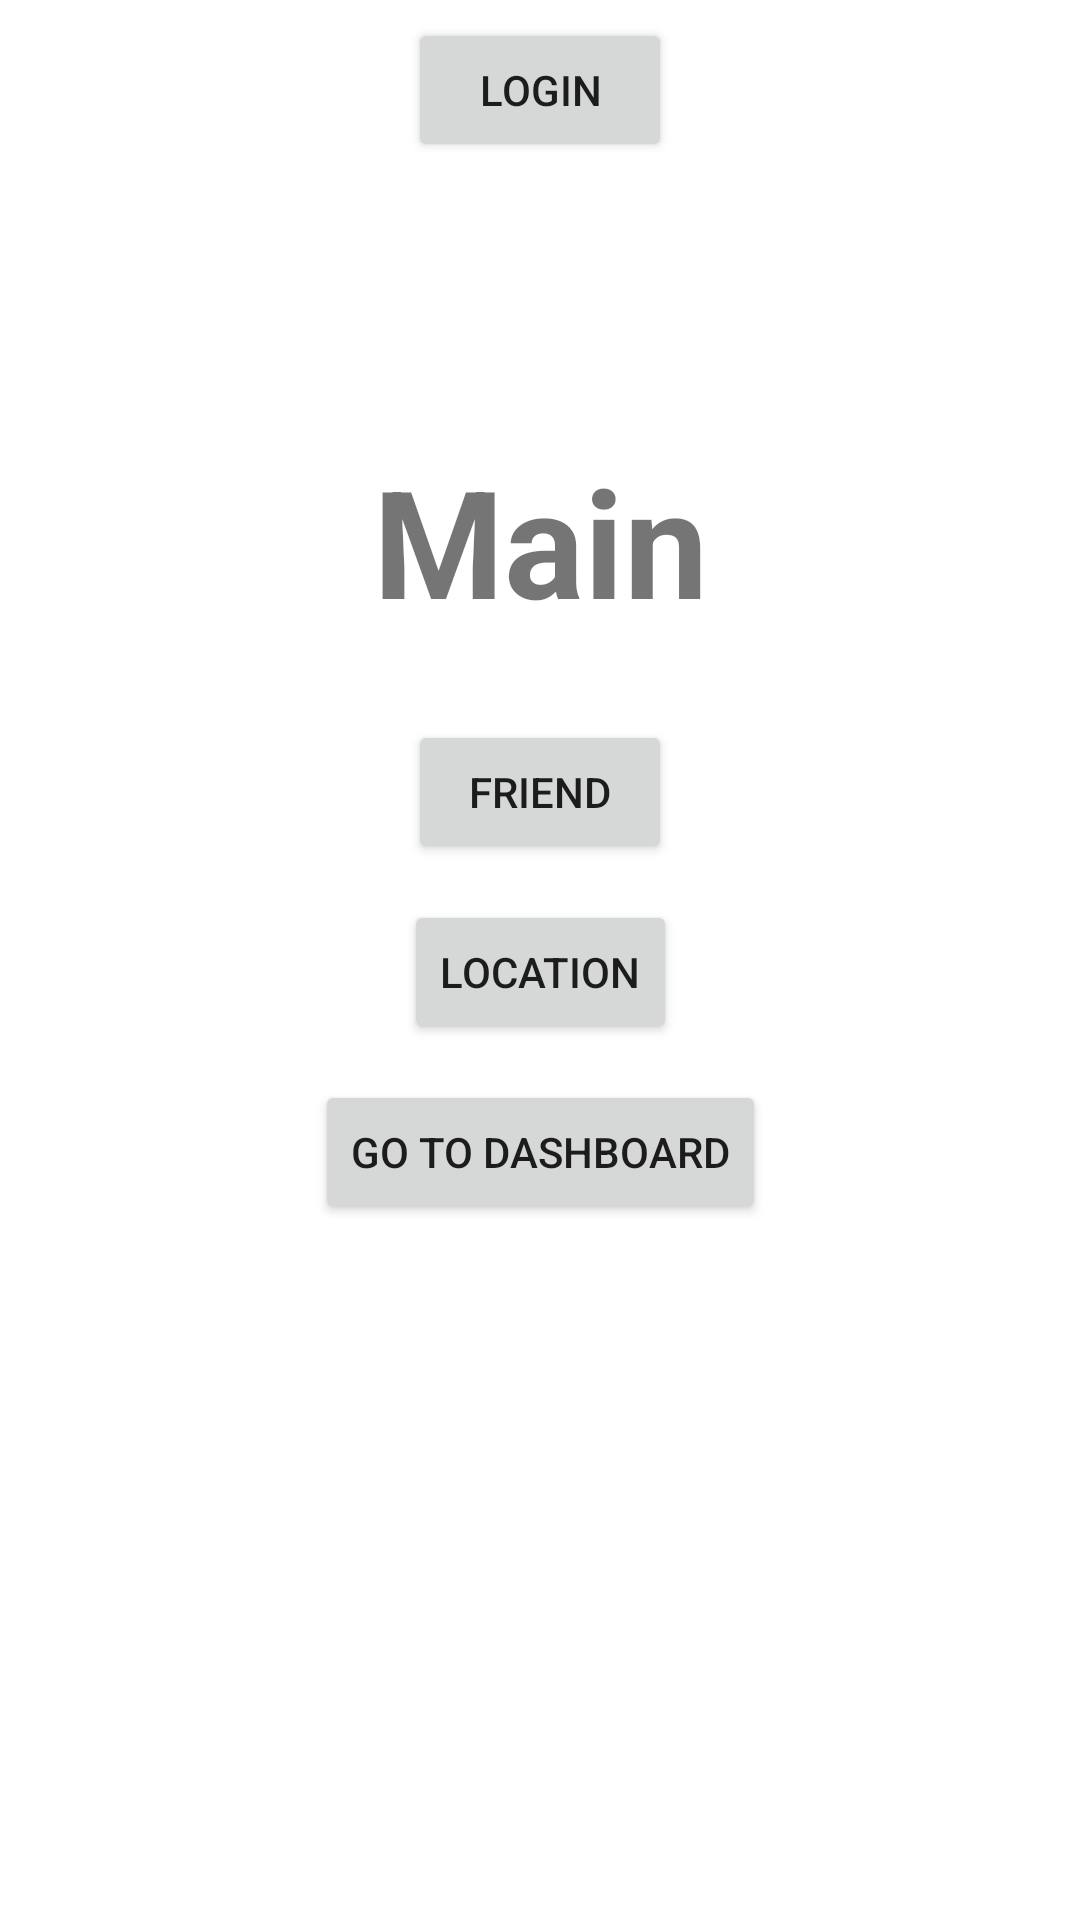

Reconstruct the res/layout file that produces this screen, plus the resources it refers to.
<!-- AndroidManifest.xml: application theme Theme.SportsUp -->
<!-- res/layout/activity_main.xml -->
<?xml version="1.0" encoding="utf-8"?>
<androidx.constraintlayout.widget.ConstraintLayout xmlns:android="http://schemas.android.com/apk/res/android"
    xmlns:app="http://schemas.android.com/apk/res-auto"
    xmlns:tools="http://schemas.android.com/tools"
    android:layout_width="match_parent"
    android:layout_height="match_parent"
    tools:context=".MainActivity">

    <TextView
        android:layout_width="wrap_content"
        android:layout_height="wrap_content"
        android:text="Main"
        android:textSize="50sp"
        android:textStyle="bold"
        app:layout_constraintBottom_toTopOf="@id/home"
        app:layout_constraintLeft_toLeftOf="parent"
        app:layout_constraintRight_toRightOf="parent"
        app:layout_constraintTop_toTopOf="parent" />

    <Button
        android:id="@+id/home"
        android:layout_width="wrap_content"
        android:layout_height="wrap_content"
        android:text="go to dashboard"
        android:onClick="onClick"
        android:layout_marginTop="360dp"
        app:layout_constraintLeft_toLeftOf="parent"
        app:layout_constraintRight_toRightOf="parent"
        app:layout_constraintTop_toTopOf="parent"/>

    <Button
        android:id="@+id/login"
        android:layout_width="wrap_content"
        android:layout_height="wrap_content"
        android:text="Login"
        android:onClick="onClick"
        android:layout_marginTop="6dp"
        app:layout_constraintLeft_toLeftOf="parent"
        app:layout_constraintRight_toRightOf="parent"
        app:layout_constraintTop_toTopOf="parent"/>

    <Button
        android:id="@+id/friend"
        android:layout_width="wrap_content"
        android:layout_height="wrap_content"
        android:text="Friend"
        android:onClick="onClick"
        android:layout_marginTop="240dp"
        app:layout_constraintLeft_toLeftOf="parent"
        app:layout_constraintRight_toRightOf="parent"
        app:layout_constraintTop_toTopOf="parent"/>

    <Button
        android:id="@+id/location"
        android:layout_width="wrap_content"
        android:layout_height="wrap_content"
        android:text="Location"
        android:onClick="onClick"
        android:layout_marginTop="300dp"
        app:layout_constraintLeft_toLeftOf="parent"
        app:layout_constraintRight_toRightOf="parent"
        app:layout_constraintTop_toTopOf="parent"/>


</androidx.constraintlayout.widget.ConstraintLayout>
<!-- resources referenced by this layout -->
<resources>
  <style name="Theme.SportsUp" parent="Theme.MaterialComponents.DayNight.DarkActionBar">
          
          <item name="colorPrimary">@color/purple_500</item>
          <item name="colorPrimaryVariant">@color/purple_700</item>
          <item name="colorOnPrimary">@color/white</item>
          
          <item name="colorSecondary">@color/teal_200</item>
          <item name="colorSecondaryVariant">@color/teal_700</item>
          <item name="colorOnSecondary">@color/black</item>
          
          <item name="android:statusBarColor" tools:targetApi="l">?attr/colorPrimaryVariant</item>
          
      </style>
  <color name="purple_500">#FF6200EE</color>
  <color name="purple_700">#FF3700B3</color>
  <color name="white">#FFFFFFFF</color>
  <color name="teal_200">#FF03DAC5</color>
  <color name="teal_700">#FF018786</color>
  <color name="black">#FF000000</color>
</resources>
